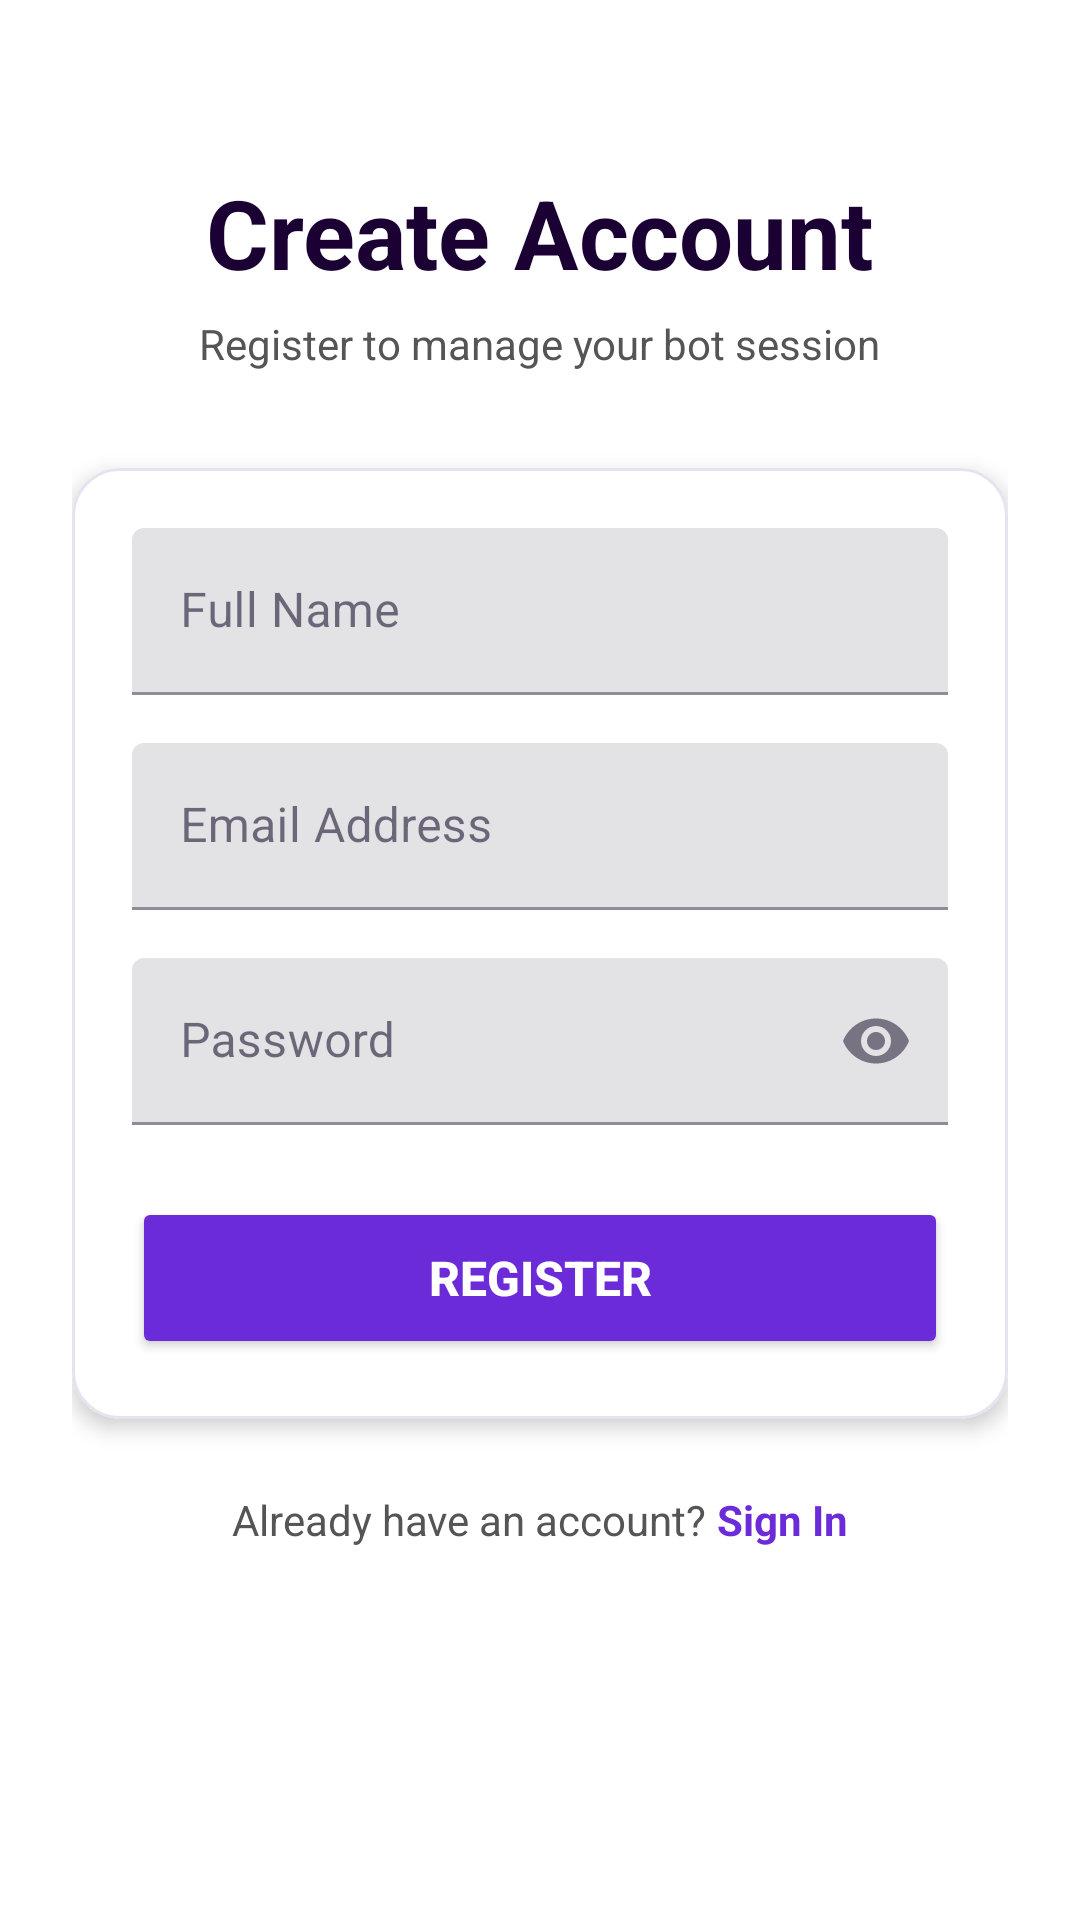

The Android layout XML behind this screen, and the referenced resources:
<!-- AndroidManifest.xml: application theme Theme.HingeBot -->
<!-- res/layout/activity_register.xml -->
<?xml version="1.0" encoding="utf-8"?>
<ScrollView xmlns:android="http://schemas.android.com/apk/res/android"
    xmlns:app="http://schemas.android.com/apk/res-auto"
    android:layout_width="match_parent"
    android:layout_height="match_parent"
    android:background="@color/card_bg"
    android:fillViewport="true"
    android:padding="24dp">

    <LinearLayout
        android:layout_width="match_parent"
        android:layout_height="wrap_content"
        android:gravity="center_horizontal"
        android:orientation="vertical"
        android:paddingTop="32dp">

        <TextView
            android:layout_width="wrap_content"
            android:layout_height="wrap_content"
            android:text="Create Account"
            android:textColor="@color/hinge_dark"
            android:textSize="32sp"
            android:textStyle="bold" />

        <TextView
            android:layout_width="wrap_content"
            android:layout_height="wrap_content"
            android:layout_marginTop="6dp"
            android:text="Register to manage your bot session"
            android:textColor="#555555"
            android:textSize="14sp" />

        <com.google.android.material.card.MaterialCardView
            android:layout_width="match_parent"
            android:layout_height="wrap_content"
            android:layout_marginTop="32dp"
            app:cardCornerRadius="16dp"
            app:cardElevation="4dp">

            <LinearLayout
                android:layout_width="match_parent"
                android:layout_height="wrap_content"
                android:orientation="vertical"
                android:padding="20dp">

                
                <com.google.android.material.textfield.TextInputLayout
                    android:layout_width="match_parent"
                    android:layout_height="wrap_content"
                    android:hint="Full Name">

                    <com.google.android.material.textfield.TextInputEditText
                        android:id="@+id/etName"
                        android:layout_width="match_parent"
                        android:layout_height="wrap_content"
                        android:inputType="textPersonName"
                        android:maxLines="1" />
                </com.google.android.material.textfield.TextInputLayout>

                
                <com.google.android.material.textfield.TextInputLayout
                    android:layout_width="match_parent"
                    android:layout_height="wrap_content"
                    android:layout_marginTop="16dp"
                    android:hint="Email Address">

                    <com.google.android.material.textfield.TextInputEditText
                        android:id="@+id/etEmail"
                        android:layout_width="match_parent"
                        android:layout_height="wrap_content"
                        android:inputType="textEmailAddress"
                        android:maxLines="1" />
                </com.google.android.material.textfield.TextInputLayout>

                
                <com.google.android.material.textfield.TextInputLayout
                    android:layout_width="match_parent"
                    android:layout_height="wrap_content"
                    android:layout_marginTop="16dp"
                    android:hint="Password"
                    app:endIconMode="password_toggle">

                    <com.google.android.material.textfield.TextInputEditText
                        android:id="@+id/etPassword"
                        android:layout_width="match_parent"
                        android:layout_height="wrap_content"
                        android:inputType="textPassword"
                        android:maxLines="1" />
                </com.google.android.material.textfield.TextInputLayout>

                
                <Button
                    android:id="@+id/btnRegister"
                    android:layout_width="match_parent"
                    android:layout_height="54dp"
                    android:layout_marginTop="24dp"
                    android:backgroundTint="@color/hinge_primary"
                    android:text="Register"
                    android:textColor="@color/white"
                    android:textSize="16sp"
                    android:textStyle="bold" />

            </LinearLayout>
        </com.google.android.material.card.MaterialCardView>

        
        <LinearLayout
            android:layout_width="wrap_content"
            android:layout_height="wrap_content"
            android:layout_marginTop="24dp"
            android:orientation="horizontal">

            <TextView
                android:layout_width="wrap_content"
                android:layout_height="wrap_content"
                android:text="Already have an account? "
                android:textColor="#555555"
                android:textSize="14sp" />

            <TextView
                android:id="@+id/tvGoToLogin"
                android:layout_width="wrap_content"
                android:layout_height="wrap_content"
                android:text="Sign In"
                android:textColor="@color/hinge_primary"
                android:textSize="14sp"
                android:textStyle="bold" />
        </LinearLayout>

    </LinearLayout>
</ScrollView>
<!-- resources referenced by this layout -->
<resources>
  <color name="card_bg">#FFFFFFFF</color>
  <color name="hinge_dark">#FF1A0033</color>
  <color name="hinge_primary">#FF6C2BD9</color>
  <color name="white">#FFFFFFFF</color>
  <style name="Theme.HingeBot" parent="Theme.MaterialComponents.DayNight.NoActionBar">
          <item name="colorPrimary">@color/hinge_primary</item>
          <item name="colorPrimaryVariant">@color/hinge_dark</item>
          <item name="colorOnPrimary">@color/white</item>
          <item name="colorSecondary">@color/teal_700</item>
          <item name="colorSecondaryVariant">@color/teal_700</item>
          <item name="colorOnSecondary">@color/white</item>
          <item name="colorSurface">@color/card_bg</item>
          <item name="colorOnSurface">@color/text_primary</item>
          <item name="android:windowBackground">@color/app_bg</item>
          <item name="android:statusBarColor" tools:targetApi="l">@android:color/transparent</item>
          <item name="android:windowLightStatusBar" tools:targetApi="m">true</item>
          <item name="materialCardViewStyle">@style/Widget.HingeBot.Card</item>
      </style>
  <color name="teal_700">#FF018786</color>
  <color name="text_primary">#FF1B1530</color>
  <color name="app_bg">#FFF4F2FA</color>
  <style name="Widget.HingeBot.Card" parent="Widget.MaterialComponents.CardView">
          <item name="cardBackgroundColor">@color/card_bg</item>
          <item name="cardElevation">0dp</item>
          <item name="cardCornerRadius">20dp</item>
          <item name="strokeColor">@color/stroke</item>
          <item name="strokeWidth">1dp</item>
      </style>
  <color name="stroke">#FFE6E2F0</color>
</resources>
